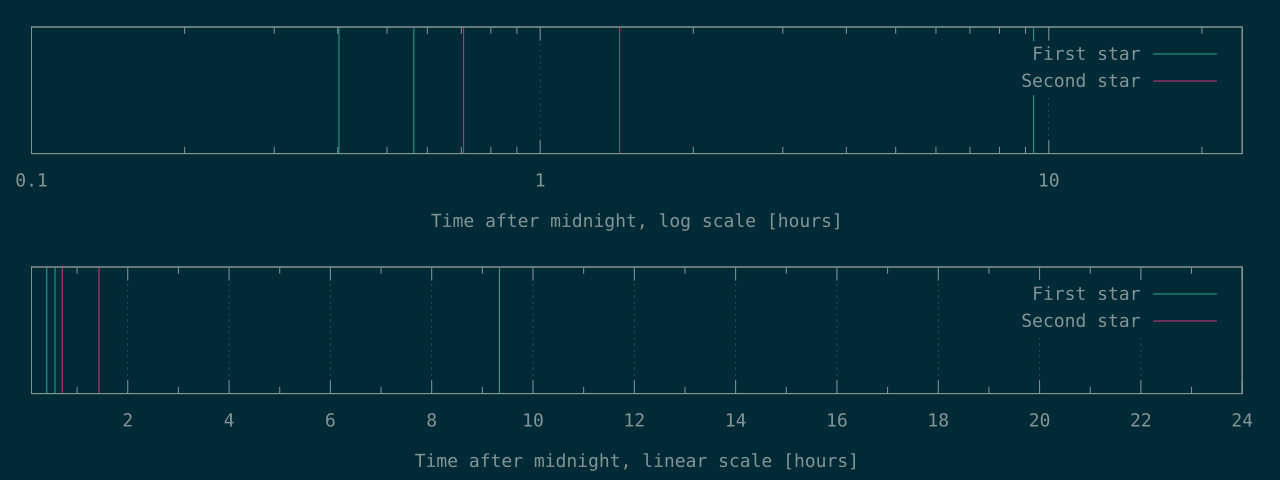

The file beside this chart, header and first rows:
1448	2546
2032	5160
33616	
